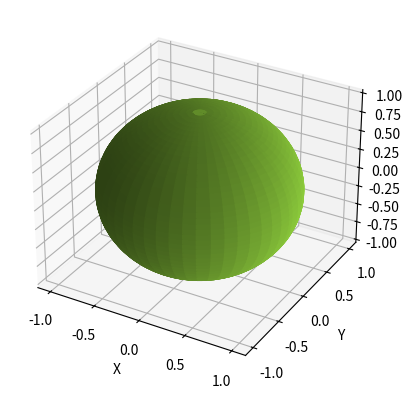

This figure's Python source:
import numpy as np
import matplotlib.pyplot as plt

# Generate data for the spherical surface
theta = np.linspace(0, 2 * np.pi, 100)
phi = np.linspace(0, np.pi, 100)
theta, phi = np.meshgrid(theta, phi)
radius = 1  # Radius of the sphere
x = radius * np.sin(phi) * np.cos(theta)
y = radius * np.sin(phi) * np.sin(theta)
z = radius * np.cos(phi)

# Calculate the reflected light intensity based on depth and reflections
depth = np.sqrt(x**2 + y**2 + z**2)
reflections = np.sin(depth)  # Modify this equation to change the reflections

# Plot the spherical surface with reflected light
fig = plt.figure()
ax = fig.add_subplot(111, projection='3d')
ax.plot_surface(x, y, z, facecolors=plt.cm.viridis(reflections))
ax.set_xlabel('X')
ax.set_ylabel('Y')
ax.set_zlabel('Z')
plt.show()
